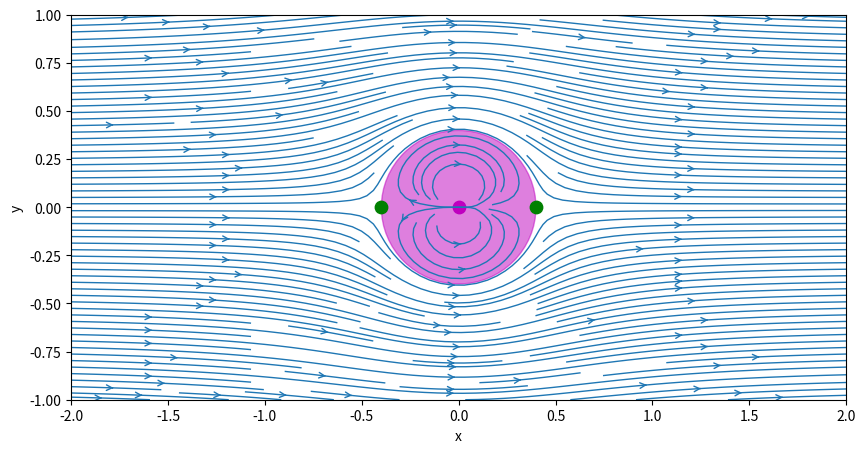
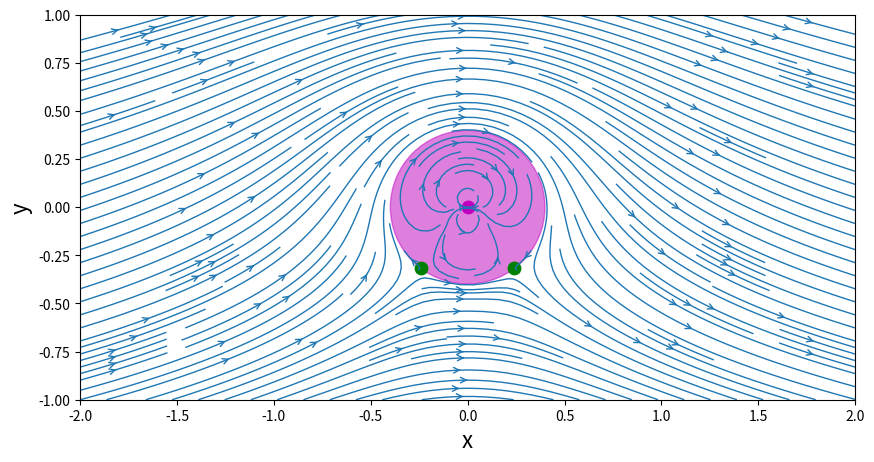

Source code (Python) for these figures, in order:
import numpy as np
import matplotlib.pyplot as plt
from math import * 

#set up mesh grid 
N=50                           #number of points 
xstart, xend = (-2.0,2.0)     # x-dir boundaries
ystart, yend = (-1.0,1.0)     #y-dir boundaries 
x = np.linspace(xstart,xend,N)  #1D array in x-dir
y = np.linspace(ystart,yend,N)  #1D array in y-dir
X,Y = np.meshgrid(x,y)

k = 1   #strength of doublet 
xdoublet, ydoublet = 0.0, 0.0 #location of the doublet
uinf = 1                      #freestream velocity 

#define functions to compute u,v, and psi

def getVelocityDoublet(strength, xd, yd, X, Y):
    u = -strength/(2*pi) * ((X-xd)**2-(Y-yd)**2)/((X-xd)**2+(Y-yd)**2)**2
    v = -strength/(2*pi) * 2*(X-xd)*(Y-yd)/((X-xd)**2+(Y-yd)**2)**2
    return u,v

def getStreamFunctionDoublet (strength, xd, yd, X, Y):
    psi = -strength/(2*pi)* (Y-yd)/((X-xd)**2+(Y-yd)**2)
    return psi

#compute flow around a cylinder by adding free stream 

udoublet, vdoublet = getVelocityDoublet(k, xdoublet, ydoublet, X, Y)
psidoublet = getStreamFunctionDoublet(k, xdoublet, ydoublet, X, Y)

#compute free stream velocity components and psi

ufreestream = np.ones((N,N), dtype = float)
vfreestream = np.zeros((N,N), dtype = float)
psifreestream = uinf*Y

#apply superposition to create flow around a cylinder 

u = ufreestream + udoublet
v = vfreestream + vdoublet
psi = psidoublet + psifreestream


#Plotting 
size = 10
plt.figure(figsize=(size, (yend-ystart)/(xend-xstart)*size))
plt.xlim(xstart,xend)
plt.ylim(ystart,yend)
plt.xlabel('x')
plt.ylabel('y')
plt.streamplot(X,Y,u,v,\
        density = 2.0, linewidth = 1, arrowsize =1, arrowstyle = '->')
plt.scatter(xdoublet, ydoublet, c='m', s=80, marker = 'o')

#plot the radius of cylinder 
R=sqrt(k/(2*pi*uinf))
circle = plt.Circle((0,0),radius = R, color='m', alpha = 0.5)
plt.gca().add_patch(circle)

#plot stagnation points 
xstag1, ystag1 = + R, 0
xstag2, ystag2 = -R, 0
plt.scatter([xstag1,xstag2],[ystag1,ystag2], c ='g', s=80, marker ='o')
plt.show()

#---------Add vortex at the origin with a positive strength------------------
gamma = 4.0    #strength of vortex
xvortex, yvortex = 0.0,0.0   #location of vortex

#define functions to compute u, v, and psi for vortex

def getVelocityVortex(strength, xv, yv, X, Y):
    u = + strength/(2*pi) * (Y-yv)/((X-xv)**2 + (Y-yv)**2)
    v = - strength/(2*pi) * (X-xv)/((X-xv)**2+(Y-yv)**2)
    return u, v
    
def getStreamFunctionVortex(strength, xv, yv, X, Y):
    psi = strength/(4*pi)*np.log((X-xv)**2+(Y-yv)**2)
    return psi

#compute velocity components and stream function 
uvortex,vvortex = getVelocityVortex(gamma,xvortex,yvortex,X,Y)
psivortex = getStreamFunctionVortex(gamma,xvortex,yvortex,X,Y)

#apply superposition 

u = ufreestream+udoublet+uvortex
v = vfreestream + vdoublet + vvortex
psi = psifreestream + psidoublet + psivortex

#compute new stagnation points 

R = sqrt(k/(2*pi*uinf))
xstag1, ystag1 = +sqrt(R**2-(gamma/(4*pi*uinf))**2),-gamma/(4*pi*uinf)
xstag2, ystag2 = -sqrt(R**2-(gamma/(4*pi*uinf))**2),-gamma/(4*pi*uinf)

size = 10
plt.figure(figsize = (size, (yend-ystart)/(xend-xstart)*size))
plt.xlim(xstart, xend)
plt.ylim(ystart, yend)
plt.xlabel('x',fontsize = 16)
plt.ylabel('y',fontsize = 16) 
plt.streamplot(X,Y,u,v,\
            density = 2.0, linewidth =1, arrowsize = 1.0, arrowstyle='->')
circle=plt.Circle((0,0), radius = R, color = 'm', alpha = 0.5)
plt.gca().add_patch(circle)
plt.scatter(xvortex, yvortex, c='m', s=80, marker='o')
plt.scatter([xstag1,xstag2],[ystag1,ystag2],c='g', s=80, marker = 'o');
plt.show()

